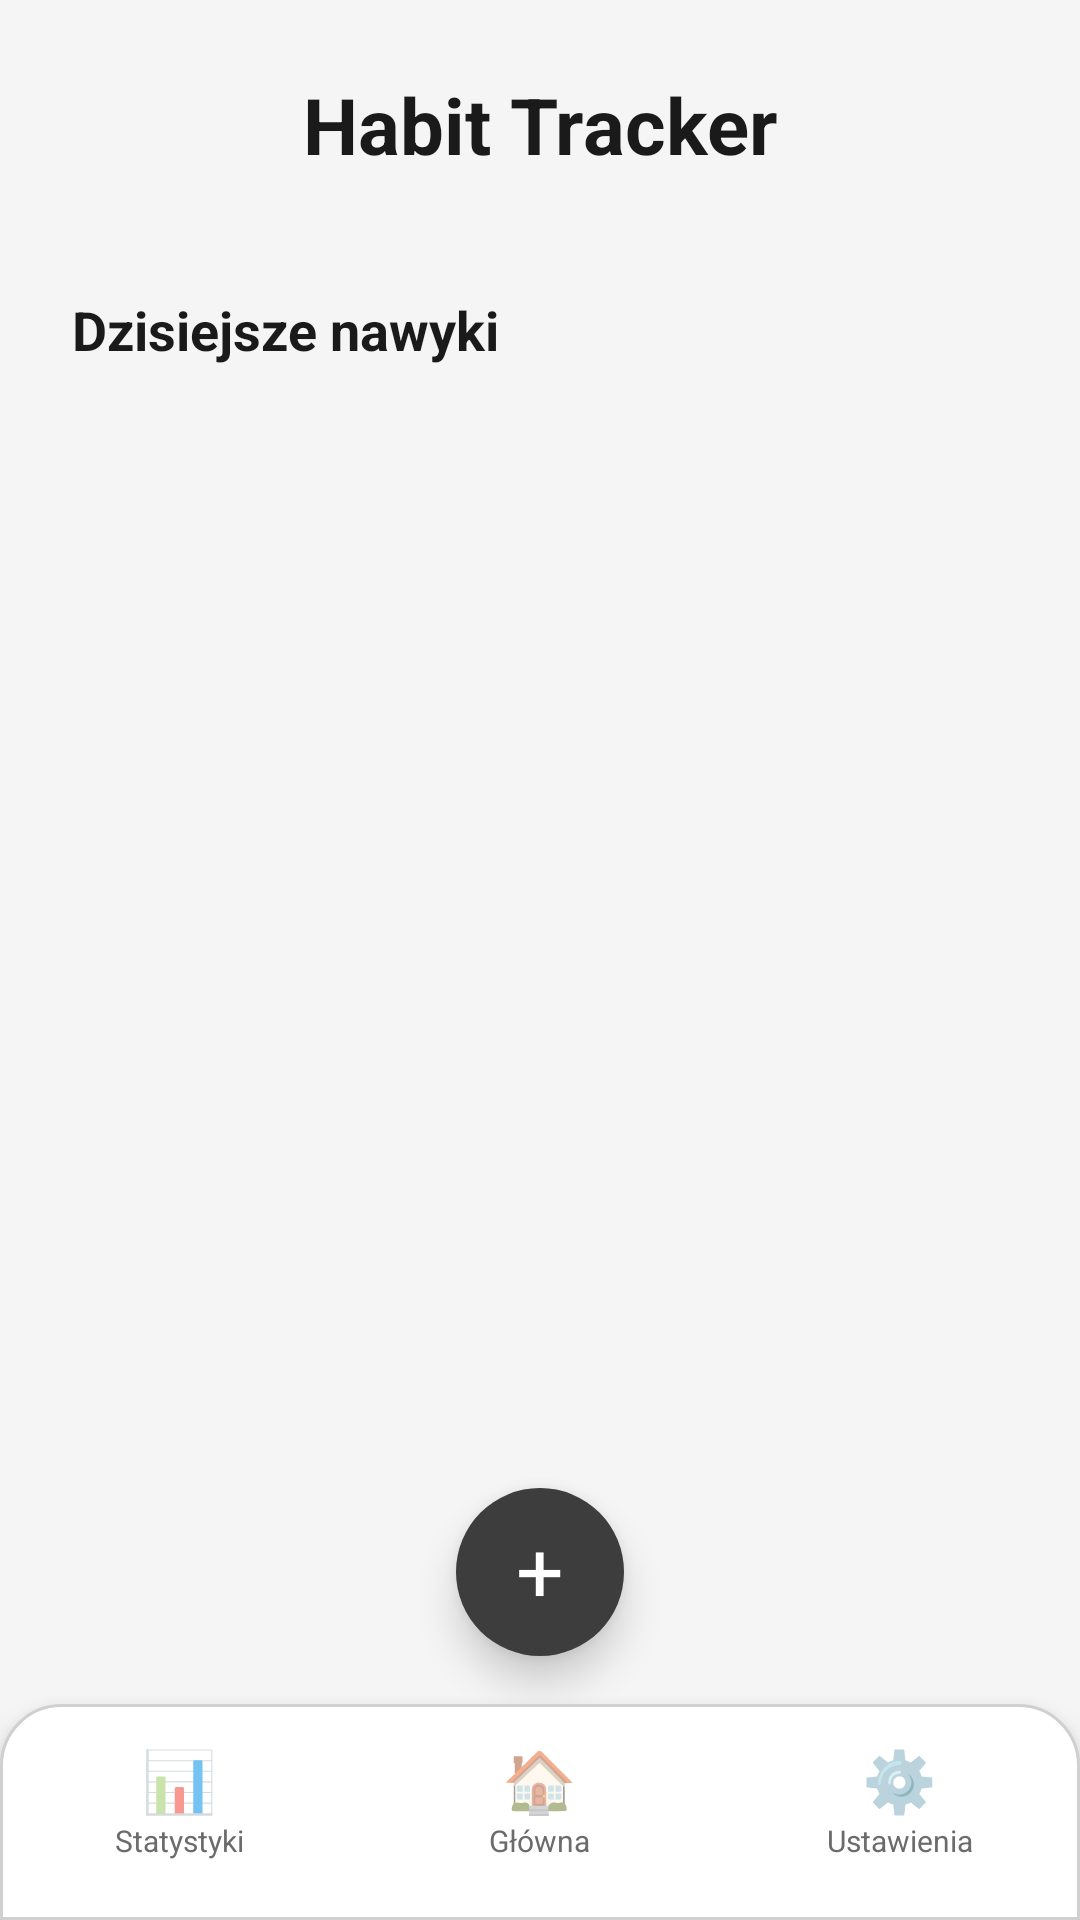

Here is an Android app screen rendered from its layout file. Give the layout XML and the strings, colors and styles it references.
<!-- AndroidManifest.xml: application theme Theme.HabitTracker -->
<!-- res/layout/activity_home.xml -->
<?xml version="1.0" encoding="utf-8"?>
<RelativeLayout xmlns:android="http://schemas.android.com/apk/res/android"
    android:layout_width="match_parent"
    android:layout_height="match_parent"
    android:id="@+id/homeRoot"
    android:background="@color/light_bg"
    android:tag="root" >

    <LinearLayout
        android:id="@+id/topSection"
        android:layout_width="match_parent"
        android:layout_height="wrap_content"
        android:orientation="vertical"
        android:padding="24dp"
        android:paddingBottom="0dp">

        <TextView
            android:layout_width="match_parent"
            android:layout_height="wrap_content"
            android:text="Habit Tracker"
            android:tag="text_title"
            android:textSize="26sp"
            android:textStyle="bold"
            android:textColor="@color/light_text_primary"
            android:gravity="center"
            android:layout_marginBottom="4dp"/>

        <TextView
            android:id="@+id/tvMotivationalQuote"
            android:layout_width="match_parent"
            android:layout_height="wrap_content"
            android:text=""
            android:tag="text_secondary"
            android:textSize="11sp"
            android:textColor="@color/light_text_secondary"
            android:gravity="center"
            android:layout_marginBottom="20dp"
            android:maxLines="2"
            android:ellipsize="end"/>

        <TextView
            android:layout_width="match_parent"
            android:layout_height="wrap_content"
            android:text="Dzisiejsze nawyki"
            android:tag="text_title"
            android:textSize="18sp"
            android:textStyle="bold"
            android:textColor="@color/light_text_primary"
            android:layout_marginBottom="16dp"/>

    </LinearLayout>

    <ScrollView
        android:id="@+id/scrollHabits"
        android:layout_width="match_parent"
        android:layout_height="match_parent"
        android:layout_below="@id/topSection"
        android:layout_above="@id/bottomNav"
        android:paddingStart="24dp"
        android:paddingEnd="24dp"
        android:paddingBottom="16dp"
        android:clipToPadding="false">

        <LinearLayout
            android:id="@+id/habitsContainer"
            android:layout_width="match_parent"
            android:layout_height="wrap_content"
            android:orientation="vertical"/>

    </ScrollView>

    <TextView
        android:id="@+id/tvEmptyState"
        android:layout_width="match_parent"
        android:layout_height="wrap_content"
        android:text="Brak nawyków na dziś.\nDodaj swój pierwszy nawyk!"
        android:tag="text_secondary"
        android:textSize="14sp"
        android:textColor="@color/light_text_secondary"
        android:gravity="center"
        android:layout_centerInParent="true"
        android:visibility="gone"
        android:paddingBottom="80dp"/>

    
    <FrameLayout
        android:id="@+id/fabAdd"
        android:layout_width="56dp"
        android:layout_height="56dp"
        android:layout_above="@id/bottomNav"
        android:layout_centerHorizontal="true"
        android:layout_marginBottom="16dp"
        android:background="@drawable/bg_fab"
        android:elevation="8dp"
        android:clickable="true"
        android:focusable="true">

        <TextView
            android:layout_width="match_parent"
            android:layout_height="match_parent"
            android:text="+"
            android:textSize="28sp"
            android:textColor="#FFFFFF"
            android:gravity="center"
            android:paddingBottom="2dp"/>

    </FrameLayout>

    <include
        android:id="@+id/bottomNav"
        layout="@layout/bottom_navigation"
        android:layout_width="match_parent"
        android:layout_height="72dp"
        android:layout_alignParentBottom="true"
        android:tag="bottom_nav"/>

</RelativeLayout>
<!-- res/layout/bottom_navigation.xml (included above) -->
<?xml version="1.0" encoding="utf-8"?>
<LinearLayout xmlns:android="http://schemas.android.com/apk/res/android"
    android:layout_width="match_parent"
    android:layout_height="72dp"
    android:orientation="horizontal"
    android:background="@drawable/bg_bottom_nav"
    android:elevation="8dp"
    android:paddingBottom="8dp"
    android:tag="bottom_nav">

    <LinearLayout
        android:id="@+id/navStatistics"
        android:layout_width="0dp"
        android:layout_height="match_parent"
        android:layout_weight="1"
        android:orientation="vertical"
        android:gravity="center"
        android:clickable="true"
        android:focusable="true">

        <TextView
            android:layout_width="wrap_content"
            android:layout_height="wrap_content"
            android:text="📊"
            android:tag="text_secondary"
            android:textSize="20sp"/>

        <TextView
            android:layout_width="wrap_content"
            android:layout_height="wrap_content"
            android:text="Statystyki"
            android:tag="text_secondary"
            android:textSize="10sp"
            android:textColor="@color/light_text_secondary"/>

    </LinearLayout>

    <LinearLayout
        android:id="@+id/navHome"
        android:layout_width="0dp"
        android:layout_height="match_parent"
        android:layout_weight="1"
        android:orientation="vertical"
        android:gravity="center"
        android:clickable="true"
        android:focusable="true">

        <TextView
            android:layout_width="wrap_content"
            android:layout_height="wrap_content"
            android:text="🏠"
            android:tag="text_secondary"
            android:textSize="20sp"/>

        <TextView
            android:layout_width="wrap_content"
            android:layout_height="wrap_content"
            android:text="Główna"
            android:tag="text_secondary"
            android:textSize="10sp"
            android:textColor="@color/light_text_secondary"/>

    </LinearLayout>

    <LinearLayout
        android:id="@+id/navSettings"
        android:layout_width="0dp"
        android:layout_height="match_parent"
        android:layout_weight="1"
        android:orientation="vertical"
        android:gravity="center"
        android:clickable="true"
        android:focusable="true">

        <TextView
            android:layout_width="wrap_content"
            android:layout_height="wrap_content"
            android:text="⚙️"
            android:tag="text_secondary"
            android:textSize="20sp"/>

        <TextView
            android:layout_width="wrap_content"
            android:layout_height="wrap_content"
            android:text="Ustawienia"
            android:tag="text_secondary"
            android:textSize="10sp"
            android:textColor="@color/light_text_secondary"/>

    </LinearLayout>

</LinearLayout>
<!-- resources referenced by this layout -->
<resources>
  <color name="light_bg">#F5F5F5</color>
  <color name="light_text_primary">#1A1A1A</color>
  <color name="light_text_secondary">#6B6B6B</color>
  <!-- drawable bg_bottom_nav (drawable) -->
  <?xml version="1.0" encoding="utf-8"?>
  <shape xmlns:android="http://schemas.android.com/apk/res/android"
      android:shape="rectangle">
      <solid android:color="#FFFFFF"/>
      <corners android:topLeftRadius="20dp" android:topRightRadius="20dp"/>
      <stroke android:width="1dp" android:color="#D0D0D0"/>
  </shape>
  <!-- drawable bg_fab (drawable) -->
  <?xml version="1.0" encoding="utf-8"?>
  <shape xmlns:android="http://schemas.android.com/apk/res/android"
      android:shape="oval">
      <solid android:color="#3D3D3D"/>
  </shape>
  <style name="Theme.HabitTracker" parent="Theme.MaterialComponents.Light.NoActionBar">
          <item name="colorPrimary">#5C6BC0</item>
          <item name="colorPrimaryVariant">#3949AB</item>
          <item name="colorOnPrimary">#FFFFFF</item>
          <item name="colorSurface">#FFFFFF</item>
          <item name="colorOnSurface">#0F1128</item>
          <item name="android:windowBackground">@color/light_bg</item>
          <item name="android:windowNoTitle">true</item>
          <item name="android:windowActionBar">false</item>
          
          <item name="android:windowAnimationStyle">@null</item>
      </style>
</resources>
